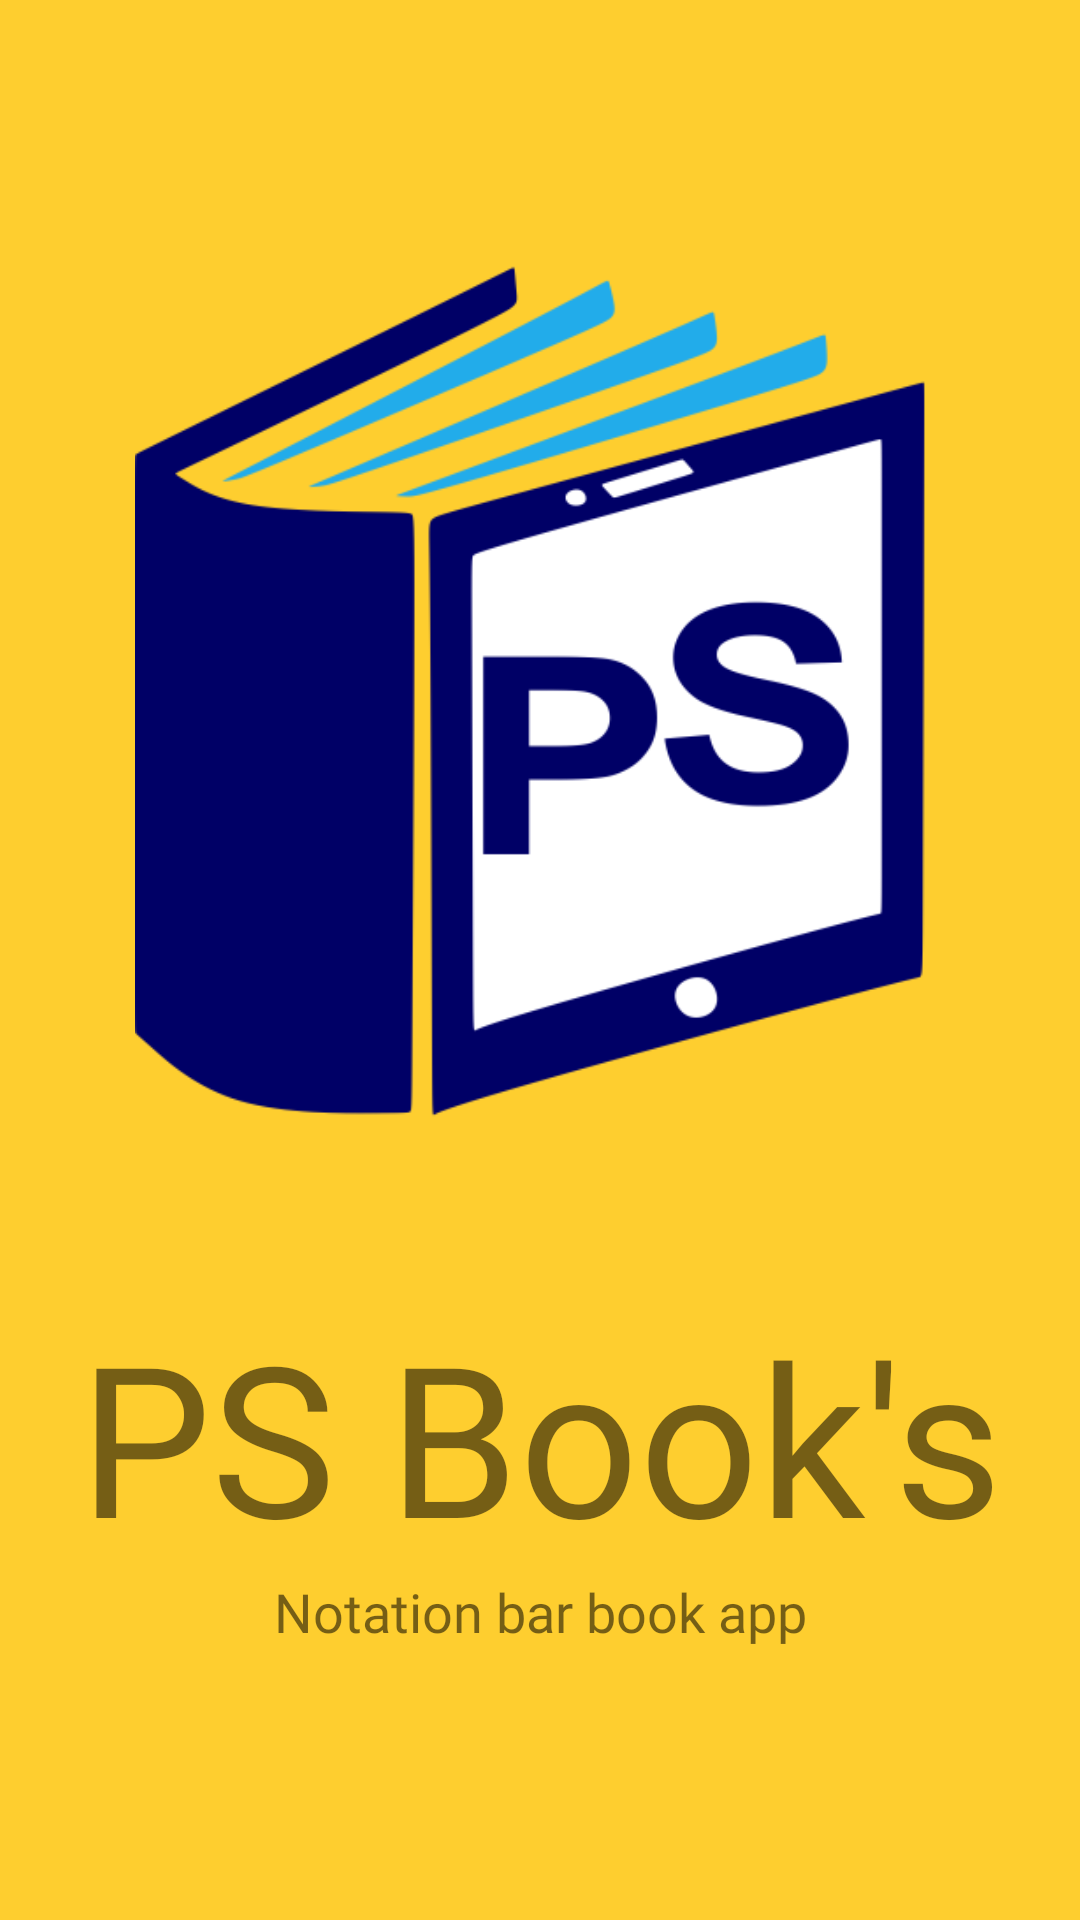

This screen was rendered from an Android layout file. Write that file and the resources it references.
<!-- AndroidManifest.xml: activity theme AppTheme.NoActionBar -->
<!-- res/layout/activity_main.xml -->
<?xml version="1.0" encoding="utf-8"?>
<androidx.constraintlayout.widget.ConstraintLayout xmlns:android="http://schemas.android.com/apk/res/android"
    xmlns:app="http://schemas.android.com/apk/res-auto"
    xmlns:tools="http://schemas.android.com/tools"
    android:layout_width="match_parent"
    android:layout_height="match_parent"
    android:background="#fece2f"
    tools:context=".MainActivity">
    <ImageView
        android:id="@+id/imageView"
        android:layout_width="300dp"
        android:layout_height="400dp"
        android:layout_marginStart="40dp"
        android:layout_marginLeft="40dp"
        android:layout_marginTop="32dp"
        android:layout_marginEnd="10dp"
        android:layout_marginRight="10dp"
        android:src="@drawable/ico"
        android:transitionName="logo_image"
        app:layout_constraintEnd_toEndOf="parent"
        app:layout_constraintStart_toStartOf="parent"
        app:layout_constraintTop_toTopOf="parent"
        tools:ignore="MissingConstraints" />
    <TextView
        android:id="@+id/textView"
        android:layout_width="0dp"
        android:layout_height="wrap_content"
        android:fontFamily="@font/bangers"
        android:text="PS Book's"
        android:textAlignment="center"
        android:textSize="70sp"
        android:transitionName="logo_text"
        app:layout_constraintEnd_toEndOf="parent"
        app:layout_constraintStart_toStartOf="parent"
        app:layout_constraintTop_toBottomOf="@+id/imageView"
        tools:ignore="RtlCompat" />
    <TextView
        android:id="@+id/textView2"
        android:layout_width="wrap_content"
        android:layout_height="wrap_content"
        android:fontFamily="@font/antic"
        android:text="Notation bar book app"
        android:textAlignment="center"
        android:textSize="18sp"
        app:layout_constraintEnd_toEndOf="parent"
        app:layout_constraintStart_toStartOf="parent"
        app:layout_constraintTop_toBottomOf="@+id/textView"
        tools:ignore="RtlCompat" />
</androidx.constraintlayout.widget.ConstraintLayout>
<!-- resources referenced by this layout -->
<resources>
  <!-- drawable ico: png bitmap (drawable, 34471 bytes) -->
  <style name="AppTheme.NoActionBar">
          <item name="windowActionBar">false</item>
          <item name="windowNoTitle">true</item>
      </style>
</resources>
